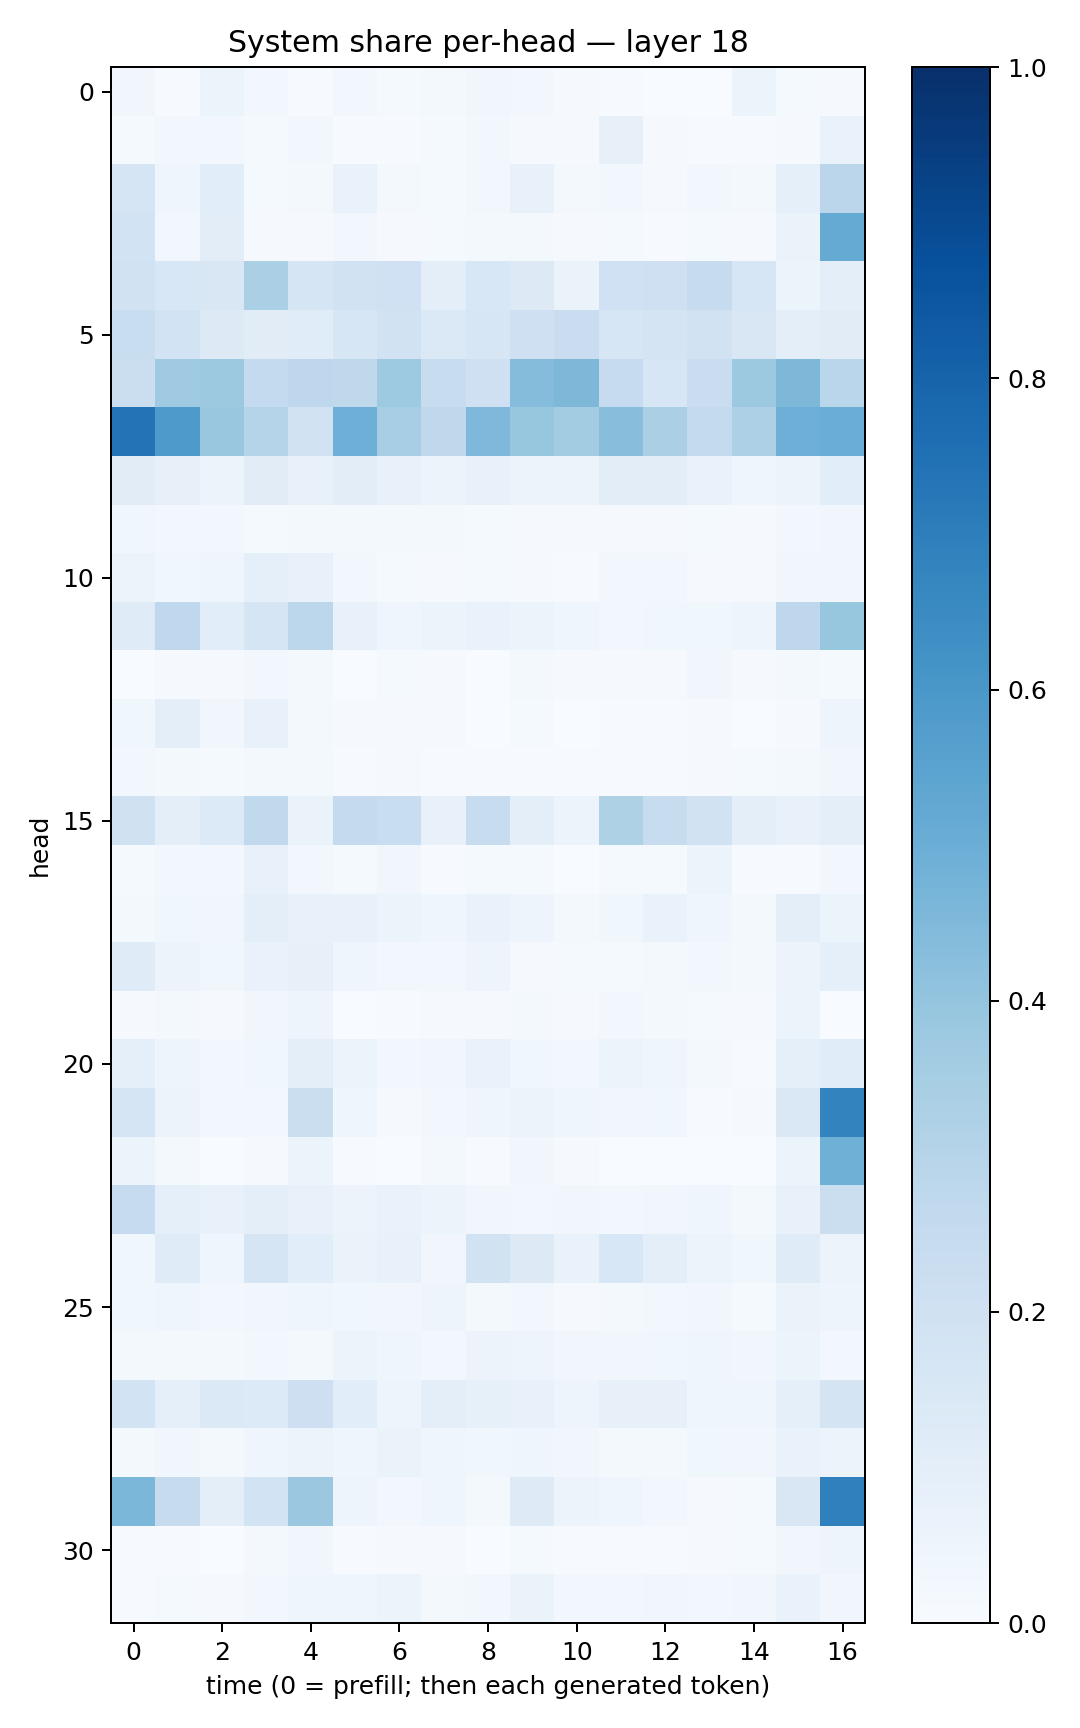

The data file committed next to this chart (first rows):
0.03366416, 0.0055292617, 0.060278706, 0.031055784, 0.0062493123, 0.026778167, 0.01226221, 0.017053893, 0.031821903, 0.02833252, 0.011435718, 0.0064830314, 0.0027968104, 0.0036196634, 0.05305702, 0.014376914, 0.010411687
0.01263, 0.02861, 0.02531, 0.01379, 0.02413, 0.005229, 0.005265, 0.01405, 0.02708, 0.009684, 0.009199, 0.0786, 0.009889, 0.005138, 0.006748, 0.009956, 0.06705
0.1673, 0.04437, 0.1087, 0.01547, 0.02182, 0.06992, 0.01929, 0.01205, 0.02735, 0.07048, 0.01793, 0.02828, 0.01087, 0.02546, 0.02186, 0.0872, 0.2847
0.1873, 0.02723, 0.1034, 0.008011, 0.01122, 0.02999, 0.008317, 0.01395, 0.0182, 0.02077, 0.007846, 0.01211, 0.006921, 0.01368, 0.01121, 0.06367, 0.5172
0.1949, 0.1549, 0.1499, 0.3352, 0.1708, 0.1897, 0.2021, 0.09775, 0.1545, 0.1299, 0.06289, 0.2007, 0.2102, 0.2454, 0.1589, 0.05412, 0.1
0.2343, 0.1853, 0.132, 0.113, 0.1164, 0.1587, 0.193, 0.14, 0.1619, 0.2038, 0.2277, 0.1606, 0.1779, 0.1893, 0.1517, 0.09949, 0.1106
0.2226, 0.3674, 0.3779, 0.2556, 0.2764, 0.2696, 0.3735, 0.2411, 0.2098, 0.4346, 0.4556, 0.2494, 0.1621, 0.2272, 0.375, 0.4559, 0.2875
0.7412, 0.588, 0.3888, 0.3042, 0.1891, 0.4951, 0.3454, 0.2703, 0.4503, 0.3929, 0.359, 0.4282, 0.3356, 0.2554, 0.3266, 0.4934, 0.5036
0.1109, 0.08052, 0.06157, 0.1097, 0.07367, 0.1032, 0.07568, 0.05307, 0.07626, 0.06223, 0.05683, 0.1036, 0.1018, 0.06686, 0.04105, 0.05983, 0.1064
0.03652, 0.02829, 0.02844, 0.01277, 0.02129, 0.02153, 0.02017, 0.01747, 0.01365, 0.01102, 0.009543, 0.01141, 0.009402, 0.01199, 0.009955, 0.02606, 0.03366
0.05972, 0.03569, 0.03964, 0.09244, 0.07416, 0.02361, 0.01298, 0.01122, 0.0154, 0.009112, 0.007273, 0.02729, 0.02928, 0.01056, 0.009478, 0.03384, 0.03359
0.1184, 0.2661, 0.1079, 0.1718, 0.2791, 0.07051, 0.03935, 0.06133, 0.06796, 0.06233, 0.04352, 0.02436, 0.0352, 0.0385, 0.04721, 0.275, 0.3945
0.003883, 0.008153, 0.008967, 0.02385, 0.02187, 0.002095, 0.01551, 0.009441, 0.003749, 0.02152, 0.009763, 0.0103, 0.007987, 0.03352, 0.008378, 0.02278, 0.01556
0.0378, 0.0938, 0.03304, 0.07295, 0.01687, 0.008622, 0.008506, 0.009361, 0.003071, 0.01362, 0.003139, 0.004709, 0.005023, 0.01034, 0.002715, 0.01033, 0.04964
0.02423, 0.01841, 0.01532, 0.02231, 0.01657, 0.006237, 0.01034, 0.007491, 0.00467, 0.007501, 0.006442, 0.007413, 0.003955, 0.009814, 0.01232, 0.01887, 0.03495
0.1972, 0.09546, 0.1341, 0.2639, 0.06324, 0.2505, 0.2327, 0.07101, 0.2396, 0.09536, 0.05798, 0.3215, 0.2354, 0.1888, 0.09664, 0.07056, 0.09807
0.01199, 0.03053, 0.03015, 0.07729, 0.02436, 0.01562, 0.03381, 0.006785, 0.01539, 0.01445, 0.003801, 0.01463, 0.01284, 0.05147, 0.004312, 0.007784, 0.03063
0.0233, 0.0384, 0.03214, 0.09448, 0.07165, 0.07237, 0.05176, 0.04561, 0.0688, 0.05067, 0.0213, 0.03842, 0.06744, 0.04099, 0.01592, 0.1, 0.05144
0.1189, 0.05827, 0.03796, 0.06848, 0.0814, 0.0436, 0.02797, 0.02574, 0.04961, 0.01069, 0.01499, 0.01233, 0.02184, 0.02625, 0.01769, 0.05508, 0.08831
0.008704, 0.02321, 0.01165, 0.03149, 0.04833, 0.002312, 0.004237, 0.009537, 0.008556, 0.01971, 0.01084, 0.02599, 0.02206, 0.01389, 0.008332, 0.05141, 0.003906
0.08629, 0.04789, 0.02431, 0.03828, 0.09449, 0.05896, 0.02578, 0.03372, 0.06857, 0.03556, 0.02661, 0.05084, 0.04481, 0.01852, 0.007269, 0.09078, 0.1139
0.1674, 0.05702, 0.02347, 0.02649, 0.2193, 0.04213, 0.007858, 0.02696, 0.04035, 0.05252, 0.04385, 0.03228, 0.03898, 0.005874, 0.008118, 0.1432, 0.6773
0.06033, 0.02166, 0.003497, 0.01059, 0.05436, 0.007499, 0.002027, 0.01815, 0.005643, 0.03142, 0.009166, 0.002726, 0.002959, 0.001817, 0.003096, 0.06224, 0.4903
0.2474, 0.09129, 0.07102, 0.0947, 0.07661, 0.05806, 0.06973, 0.06101, 0.0348, 0.02626, 0.03125, 0.02641, 0.03177, 0.04578, 0.01736, 0.07168, 0.225
0.03749, 0.1208, 0.03938, 0.1674, 0.1068, 0.06636, 0.07052, 0.03478, 0.1907, 0.1324, 0.06891, 0.1552, 0.09903, 0.06055, 0.03843, 0.1192, 0.05807
0.03783, 0.04175, 0.02794, 0.03335, 0.04194, 0.03768, 0.03225, 0.04769, 0.02121, 0.03031, 0.01003, 0.01679, 0.0297, 0.03211, 0.01435, 0.06634, 0.05071
0.01646, 0.01882, 0.01572, 0.0244, 0.02099, 0.05332, 0.04597, 0.03008, 0.05852, 0.04759, 0.03149, 0.03235, 0.03868, 0.04323, 0.03248, 0.06112, 0.02384
0.1872, 0.09217, 0.1395, 0.1347, 0.211, 0.1083, 0.04704, 0.09955, 0.08424, 0.07229, 0.05068, 0.08016, 0.0789, 0.04379, 0.03909, 0.08767, 0.1788
0.01828, 0.03242, 0.01734, 0.04413, 0.05736, 0.04059, 0.0653, 0.0461, 0.03812, 0.04554, 0.03509, 0.02221, 0.02207, 0.0372, 0.03453, 0.0671, 0.05766
0.46, 0.2453, 0.1012, 0.1867, 0.3793, 0.04725, 0.02677, 0.03939, 0.02287, 0.1239, 0.05532, 0.04106, 0.02671, 0.0104, 0.01425, 0.1517, 0.6905
0.005369, 0.007566, 0.001502, 0.0201, 0.03223, 0.006497, 0.008656, 0.009583, 0.003868, 0.01401, 0.007346, 0.004514, 0.005628, 0.009042, 0.01508, 0.03266, 0.05025
0.004131, 0.01562, 0.008083, 0.02641, 0.03971, 0.0424, 0.05222, 0.01569, 0.03076, 0.06461, 0.03087, 0.03005, 0.03329, 0.02498, 0.03261, 0.06754, 0.03212
